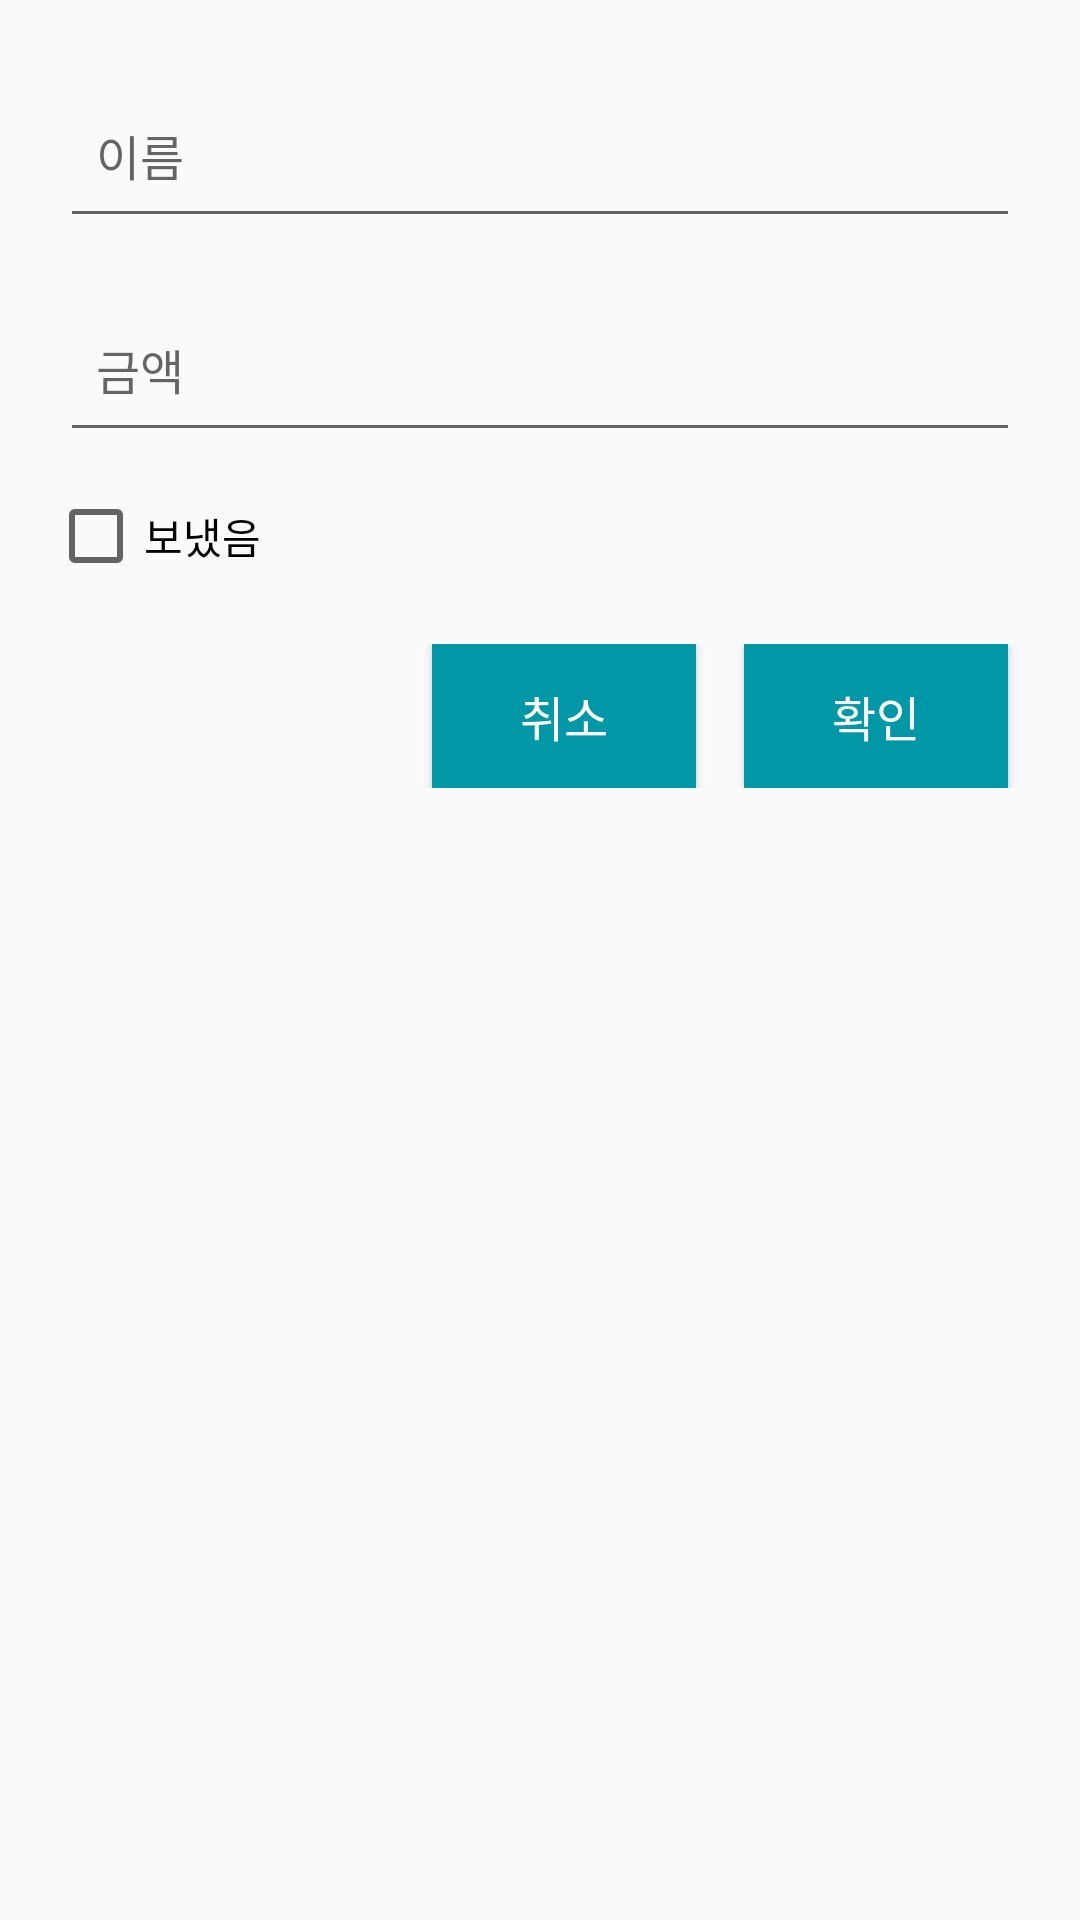

Here is an Android app screen rendered from its layout file. Give the layout XML and the strings, colors and styles it references.
<!-- AndroidManifest.xml: application theme AppTheme -->
<!-- res/layout/dialog_edit_dutchpay_to_send.xml -->
<?xml version="1.0" encoding="utf-8"?>
<LinearLayout xmlns:android="http://schemas.android.com/apk/res/android"
              style="@style/CommonContainer"
              android:orientation="vertical"
              android:layout_width="match_parent"
              android:layout_height="match_parent">

    <LinearLayout
        style="@style/FormRow_Group"
        android:layout_width="match_parent"
        android:layout_height="wrap_content"
        android:orientation="horizontal">

        <EditText
            style="@style/FormRow_Content"
            android:id="@+id/et_dlg_edit_dutchpay_to_send_name"
            android:layout_width="match_parent"
            android:layout_height="wrap_content"
            android:inputType="textPersonName"
            android:hint="@string/string_name"/>

    </LinearLayout>

    <LinearLayout
        style="@style/FormRow_Group"
        android:layout_width="match_parent"
        android:layout_height="wrap_content"
        android:orientation="horizontal">

        <EditText
            style="@style/FormRow_Content"
            android:id="@+id/et_dlg_edit_dutchpay_to_send_amount"
            android:layout_width="match_parent"
            android:layout_height="wrap_content"
            android:inputType="numberDecimal"
            android:hint="@string/string_amount"/>

    </LinearLayout>

    <LinearLayout
        style="@style/FormRow_Group"
        android:layout_width="match_parent"
        android:layout_height="wrap_content"
        android:orientation="horizontal">

        <CheckBox
            android:id="@+id/cb_dlg_edit_dutchpay_to_send_received"
            android:layout_width="wrap_content"
            android:layout_height="wrap_content"
            android:text="@string/string_sent"/>

    </LinearLayout>

    <LinearLayout
        style="@style/DialogButtonGroup"
        android:layout_width="match_parent"
        android:layout_height="wrap_content"
        android:gravity="right">

        <Button
            style="@style/DialogButton"
            android:id="@+id/btn_dlg_edit_dutchpay_to_send_cancel"
            android:layout_width="wrap_content"
            android:layout_height="wrap_content"
            android:text="@string/string_cancel"/>

        <Button
            style="@style/DialogButton"
            android:id="@+id/btn_dlg_edit_dutchpay_to_send_ok"
            android:layout_width="wrap_content"
            android:layout_height="wrap_content"
            android:text="@string/string_ok"/>

    </LinearLayout>



</LinearLayout>
<!-- resources referenced by this layout -->
<resources>
  <string name="string_amount">금액</string>
  <string name="string_cancel">취소</string>
  <string name="string_name">이름</string>
  <string name="string_ok">확인</string>
  <string name="string_sent">보냈음</string>
  <style name="CommonContainer">
          <item name="android:paddingLeft">@dimen/container_padding_left</item>
          <item name="android:paddingRight">@dimen/container_padding_right</item>
          <item name="android:paddingTop">@dimen/container_padding_top</item>
          <item name="android:paddingBottom">@dimen/container_padding_bottom</item>
      </style>
  <style name="DialogButton" parent="@style/DefaultButton">
          <item name="android:paddingTop">@dimen/dialog_button_padding_top</item>
          <item name="android:paddingBottom">@dimen/dialog_button_padding_bottom</item>
      </style>
  <style name="DialogButtonGroup">
          <item name="android:layout_marginTop">@dimen/dialog_button_group_margin_top</item>
          <item name="android:layout_marginBottom">@dimen/dialog_button_group_margin_bottom</item>
      </style>
  <style name="FormRow_Group">
          <item name="android:layout_marginTop">@dimen/form_row_margin_top</item>
          <item name="android:layout_marginBottom">@dimen/form_row_margin_bottom</item>
          <item name="android:gravity">center_vertical</item>
      </style>
  <style name="AppTheme" parent="Theme.AppCompat.Light.NoActionBar">
          
          <item name="windowActionBar">false</item>
          <item name="windowNoTitle">true</item>
          <item name="colorPrimary">@color/colorPrimary</item>
          <item name="colorPrimaryDark">@color/colorPrimaryDark</item>
          <item name="colorAccent">@color/colorAccent</item>
      </style>
  <dimen name="container_padding_left">16dp</dimen>
  <dimen name="container_padding_right">16dp</dimen>
  <dimen name="container_padding_top">16dp</dimen>
  <dimen name="container_padding_bottom">16dp</dimen>
  <style name="DefaultButton" parent="Widget.AppCompat.Button">
  
          <item name="android:background">@color/colorPrimaryDark</item>
          <item name="android:textColor">@color/colorText</item>
          <item name="android:textSize">@dimen/text_medium</item>
          <item name="android:layout_marginLeft">@dimen/button_margin_left</item>
          <item name="android:layout_marginRight">@dimen/button_margin_right</item>
  
      </style>
  <dimen name="dialog_button_padding_top">4dp</dimen>
  <dimen name="dialog_button_padding_bottom">4dp</dimen>
  <dimen name="dialog_button_group_margin_top">16dp</dimen>
  <dimen name="dialog_button_group_margin_bottom">8dp</dimen>
  <dimen name="text_medium">16sp</dimen>
  <dimen name="dialog_form_padding_left">12dp</dimen>
  <dimen name="dialog_form_padding_right">12dp</dimen>
  <dimen name="dialog_form_padding_top">16dp</dimen>
  <dimen name="dialog_form_padding_bottom">16dp</dimen>
  <dimen name="form_row_margin_top">4dp</dimen>
  <dimen name="form_row_margin_bottom">4dp</dimen>
  <color name="colorPrimary">#00bcd4</color>
  <color name="colorPrimaryDark">#0097a7</color>
  <color name="colorAccent">#03a9f4</color>
  <color name="colorText">#ffffff</color>
  <dimen name="button_margin_left">8dp</dimen>
  <dimen name="button_margin_right">8dp</dimen>
  <dimen name="text_margin_left">4dp</dimen>
  <dimen name="text_margin_right">4dp</dimen>
  <dimen name="text_margin_top">4dp</dimen>
  <dimen name="text_margin_bottom">4dp</dimen>
  <color name="colorPrimaryText">#212121</color>
</resources>
